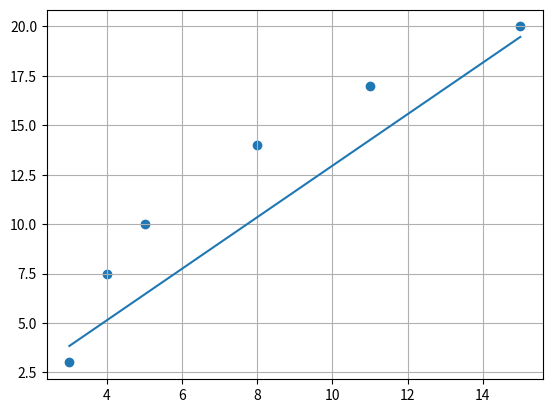

The matplotlib source for this figure: (Note: this script raises an exception after producing the figure.)
import pandas as pd
import matplotlib.pyplot as plt
from scipy import stats

#selection de la première colonne de notre dataset (la taille de la population)
X = [11,5,3,4,15,8]
#selection de deuxième colonnes de notre dataset (le profit effectué)
Y = [17,10,3,7.5,20,14]




#linregress() renvoie plusieurs variables de retour. On s'interessera
# particulierement au slope et intercept
slope, intercept, r_value, p_value, std_err = stats.linregress(X, Y)
print(intercept)
def predict(x):
    return slope * x + intercept-2

axes = plt.axes()
axes.grid()
plt.scatter(X,Y)

x = [3,15]
y = [predict(3), predict(15)]
plt.plot(x, y)



plt.show()



x7=[1,1]
def fff(x):
    return  0.5(x[0]**2+2*x*(x[1])**2)

print(fff(x7))


